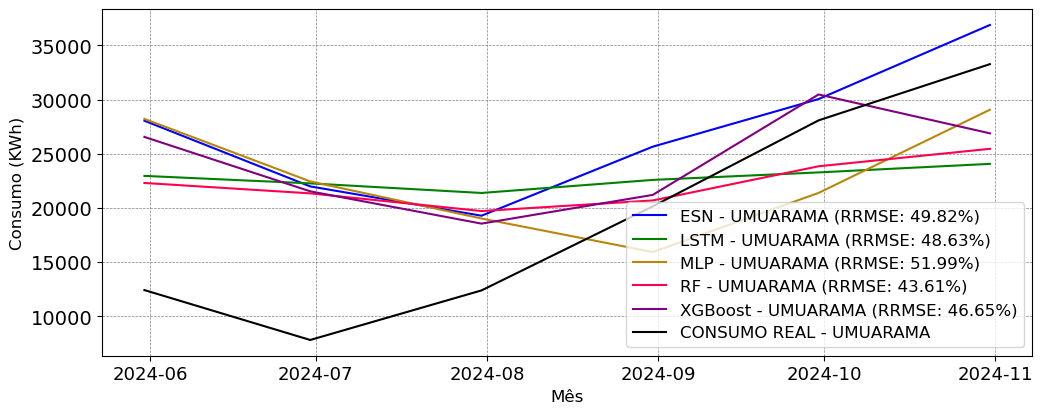

The file beside this chart, header and first rows:
; MAPE; RRMSE
ESN; 0.6787; 0.4982
LSTM; 0.664; 0.4863
MLP; 0.7076; 0.5199
RF; 0.5873; 0.4361
XGBoost; 0.6188; 0.4665
